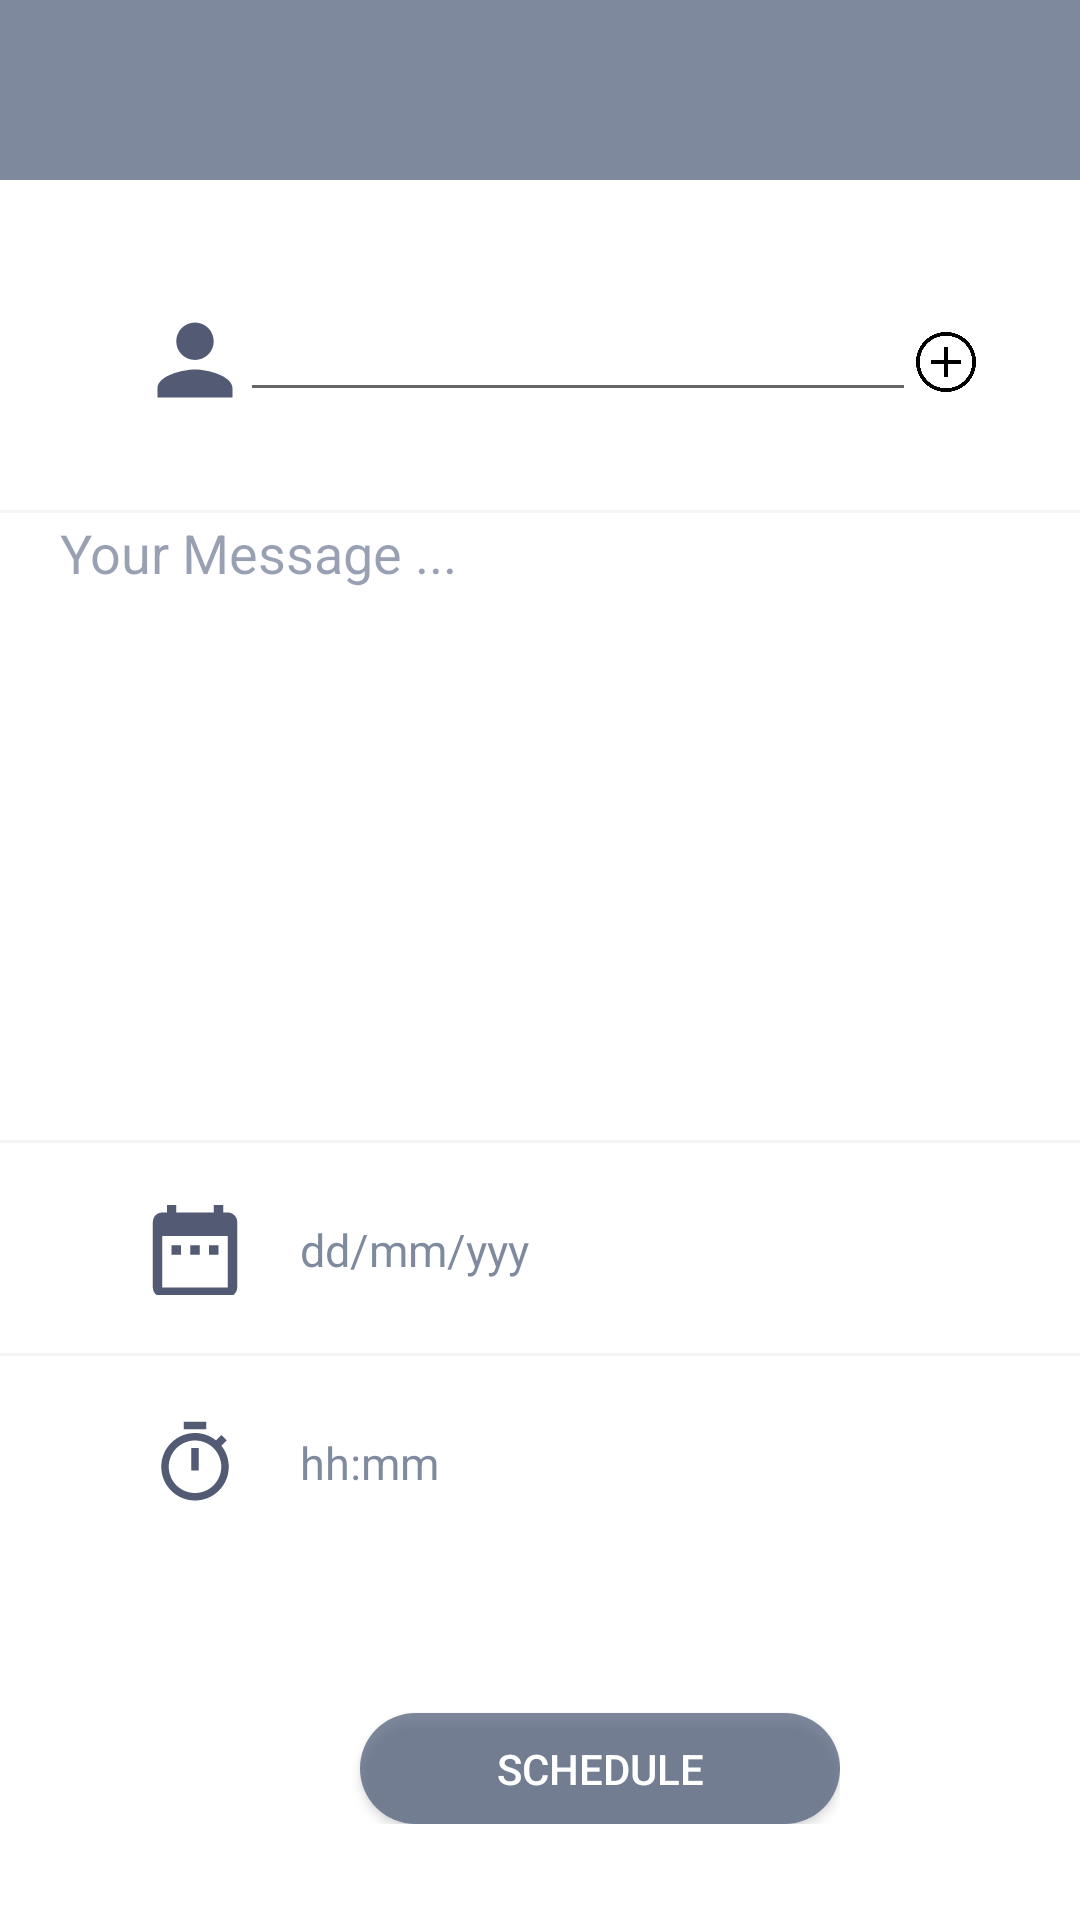

Produce the Android XML layout that renders to this screen, including the resource entries it uses.
<!-- AndroidManifest.xml: application theme Theme.AppCompat.Light.NoActionBar -->
<!-- res/layout/activity_create_sms_schedule.xml -->
<?xml version="1.0" encoding="utf-8"?>
<RelativeLayout xmlns:android="http://schemas.android.com/apk/res/android"
    android:layout_width="match_parent"
    android:layout_height="match_parent"
    xmlns:tools="http://schemas.android.com/tools"
    xmlns:app="http://schemas.android.com/apk/res-auto"
    android:background="@android:color/white">

    <androidx.appcompat.widget.Toolbar
        android:id="@+id/toolbar"
        android:layout_width="match_parent"
        android:layout_height="60dp"
        android:background="@color/colorPrimary"
        app:titleTextColor="@color/white"/>

    <RelativeLayout
        android:id="@+id/em"
        android:layout_width="match_parent"
        android:layout_height="40dp"
        android:layout_below="@+id/toolbar"
        android:layout_alignParentStart="true" />

    <RelativeLayout
        android:id="@+id/relativeLayoutSelectContact"
        android:layout_width="match_parent"
        android:layout_height="wrap_content"
        android:layout_marginTop="100dp">

        <LinearLayout
            android:layout_width="match_parent"
            android:layout_height="70dp"
            android:orientation="horizontal"
            android:weightSum="10">

            <TextView
                android:id="@+id/btnContact"
                android:layout_width="30dp"
                android:layout_height="30dp"
                android:gravity="center_vertical"
                android:layout_marginStart="50dp"
                android:background="@drawable/ic_user"
                android:paddingStart="20dp"
                android:textColor="@color/colorPrimary"
                android:textSize="16sp"/>

            <EditText
                android:id="@+id/editTextToRecipient"
                android:layout_width="150dp"
                android:layout_height="wrap_content"
                android:layout_toRightOf="@+id/btnContact"
                android:layout_weight="7"
                android:gravity="start"
                android:inputType="phone"
                android:maxLength="50"
                android:paddingStart="20dp"
                android:paddingEnd="5dp"
                android:text=""
                android:textColor="#565656"
                android:textSize="15sp" />

            <Button
                android:id="@+id/addto"
                android:layout_width="20dp"
                android:layout_height="20dp"
                android:layout_marginEnd="2dp"
                android:layout_toRightOf="@+id/editTextToRecipient"
                android:background="@drawable/add"
                tools:layout_editor_absoluteX="369dp"
                tools:layout_editor_absoluteY="401dp" />
        </LinearLayout>
    </RelativeLayout>

    <RelativeLayout
        android:id="@+id/empty"
        android:layout_width="match_parent"
        android:layout_height="20dp"
        android:layout_marginTop="150dp">
    </RelativeLayout>

    <View
        android:id="@+id/view3"
        android:layout_width="match_parent"
        android:layout_height="1dp"
        android:layout_below="@+id/empty"
        android:background="#F6F4F5" />

    <LinearLayout
        android:id="@+id/relativeLayoutMessage"
        android:layout_width="match_parent"
        android:layout_height="150dp"
        android:layout_below="@+id/view3"
        android:background="#f3f1f2"
        android:orientation="vertical">

        <EditText
            android:id="@+id/editTextMessage"
            android:layout_width="match_parent"
            android:layout_height="150dp"
            android:gravity="top"
            android:textColor="@color/colorPrimary"
            android:textColorHint="@color/colorAccent"
            android:lines="4"
            android:maxLength="170"
            android:paddingLeft="20dp"
            android:paddingTop="1dp"
            android:text=""
            android:background="#FFFFFF"
            android:ems="10"
            android:hint="Your Message ..." />
    </LinearLayout>
    <RelativeLayout
        android:id="@+id/empty1"
        android:layout_width="match_parent"
        android:layout_height="30dp"
        android:layout_marginTop="350dp">
    </RelativeLayout>
    <View
        android:id="@+id/view1"
        android:layout_width="match_parent"
        android:layout_height="1dp"
        android:layout_below="@+id/empty1"
        android:background="#F6F4F5" />

    <RelativeLayout
        android:id="@+id/relativeLayoutSelectDate"
        android:layout_width="match_parent"
        android:layout_height="wrap_content"
        android:layout_below="@+id/view1">

        <LinearLayout
            android:layout_width="match_parent"
            android:layout_height="70dp"
            android:orientation="horizontal"
            android:paddingTop="1dp"
            android:weightSum="10">

            <TextView
                android:id="@+id/btnsetTime"
                android:layout_width="30dp"
                android:layout_height="30dp"
                android:gravity="center_vertical"
                android:paddingLeft="20dp"
                android:background="@drawable/ic_date"
                android:layout_marginStart="50dp"
                android:textColor="@color/colorPrimary"
                android:textSize="15sp"/>

            <TextView
                android:id="@+id/textViewDate"
                android:layout_width="0dp"
                android:layout_height="match_parent"
                android:layout_weight="7"
                android:layout_marginStart="20dp"
                android:gravity="center|left"
                android:text="dd/mm/yyy "
                android:textColor="@color/colorPrimary"
                android:textSize="15dp" />


        </LinearLayout>
    </RelativeLayout>


    <View
        android:id="@+id/view2"
        android:layout_width="match_parent"
        android:layout_height="1dp"
        android:layout_below="@+id/relativeLayoutSelectDate"
        android:background="#F6F4F5" />

    <RelativeLayout
        android:id="@+id/relativeLayoutSelectTime"
        android:layout_width="match_parent"
        android:layout_height="wrap_content"
        android:layout_below="@+id/view2">

        <LinearLayout
            android:layout_width="match_parent"
            android:layout_height="70dp"
            android:orientation="horizontal"
            android:paddingTop="1dp"
            android:weightSum="10">

            <TextView
                android:id="@+id/btnsetDate"
                android:layout_width="30dp"
                android:layout_height="30dp"
                android:background="@drawable/ic_time"
                android:gravity="center_vertical"
                android:layout_marginStart="50dp"
                android:paddingStart="20dp"
                android:textColor="@color/colorPrimary"
                android:textSize="15sp" />

            <TextView
                android:id="@+id/textViewTime"
                android:layout_width="0dp"
                android:layout_height="match_parent"
                android:layout_weight="7"
                android:gravity="center|left"
                android:text="hh:mm"
                android:layout_marginStart="20dp"
                android:textColor="@color/colorPrimary"
                android:textSize="15dp" />


        </LinearLayout>
    </RelativeLayout>

    <RelativeLayout
        android:layout_width="wrap_content"
        android:layout_height="wrap_content"
        android:layout_below="@+id/relativeLayoutSelectTime">

        <Button
            android:id="@+id/btnSetSchedule"
            style="@style/Widget.AppCompat.Button.Colored"
            android:layout_width="160dp"
            android:layout_height="37dp"
            android:layout_marginTop="49dp"
            android:background="@drawable/rounded_button"
            android:onClick="setSchedule"
            android:padding="5dp"
            android:layout_marginStart="120dp"
            android:text="SCHEDULE"
            android:textColor="@android:color/white" />

    </RelativeLayout>

</RelativeLayout>
<!-- resources referenced by this layout -->
<resources>
  <color name="colorAccent">#741E2E59</color>
  <color name="colorPrimary">#B54A5A77</color>
  <color name="white">#FFFFFF</color>
  <!-- drawable add: png bitmap (drawable-small, 11667 bytes) -->
  <!-- drawable ic_date (drawable-anydpi) -->
  <vector xmlns:android="http://schemas.android.com/apk/res/android"
      android:width="24dp"
      android:height="24dp"
      android:viewportWidth="19.2"
      android:viewportHeight="19.2"
      android:tint="#283050"
      android:alpha="0.8">
    <group android:translateX="-2.4"
        android:translateY="-2.4">
        <path
            android:fillColor="#FF000000"
            android:pathData="M9,11L7,11v2h2v-2zM13,11h-2v2h2v-2zM17,11h-2v2h2v-2zM19,4h-1L18,2h-2v2L8,4L8,2L6,2v2L5,4c-1.11,0 -1.99,0.9 -1.99,2L3,20c0,1.1 0.89,2 2,2h14c1.1,0 2,-0.9 2,-2L21,6c0,-1.1 -0.9,-2 -2,-2zM19,20L5,20L5,9h14v11z"/>
    </group>
  </vector>
  <!-- drawable ic_time (drawable-anydpi) -->
  <vector xmlns:android="http://schemas.android.com/apk/res/android"
      android:width="24dp"
      android:height="24dp"
      android:viewportWidth="24"
      android:viewportHeight="24"
      android:tint="#283050"
      android:alpha="0.8">
      <path
          android:fillColor="#FF000000"
          android:pathData="M15,1L9,1v2h6L15,1zM11,14h2L13,8h-2v6zM19.03,7.39l1.42,-1.42c-0.43,-0.51 -0.9,-0.99 -1.41,-1.41l-1.42,1.42C16.07,4.74 14.12,4 12,4c-4.97,0 -9,4.03 -9,9s4.02,9 9,9 9,-4.03 9,-9c0,-2.12 -0.74,-4.07 -1.97,-5.61zM12,20c-3.87,0 -7,-3.13 -7,-7s3.13,-7 7,-7 7,3.13 7,7 -3.13,7 -7,7z"/>
  </vector>
  <!-- drawable ic_user (drawable-anydpi) -->
  <vector xmlns:android="http://schemas.android.com/apk/res/android"
      android:width="24dp"
      android:height="24dp"
      android:viewportWidth="19.2"
      android:viewportHeight="19.2"
      android:tint="#283050"
      android:alpha="0.8">
    <group android:translateX="-2.4"
        android:translateY="-2.4">
        <path
            android:fillColor="#FF000000"
            android:pathData="M12,12c2.21,0 4,-1.79 4,-4s-1.79,-4 -4,-4 -4,1.79 -4,4 1.79,4 4,4zM12,14c-2.67,0 -8,1.34 -8,4v2h16v-2c0,-2.66 -5.33,-4 -8,-4z"/>
    </group>
  </vector>
  <!-- drawable rounded_button (drawable) -->
  <?xml version="1.0" encoding="utf-8"?>
  <shape xmlns:android="http://schemas.android.com/apk/res/android"
      android:shape="rectangle">
      <solid android:color="#B54A5A77"/>
      <corners android:radius="150dp"/>
  </shape>
</resources>
